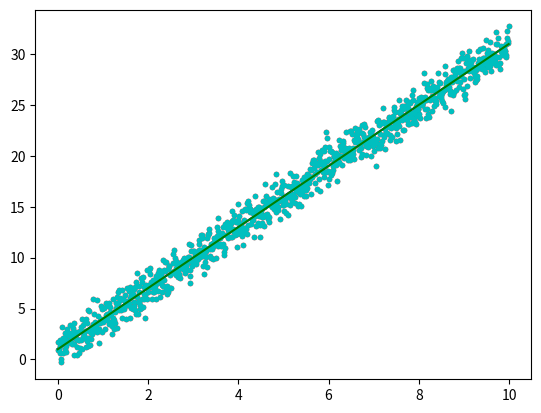

This figure's Python source:
########################################################################
# 2dplot2.py
# Author David
# matplotlib tutorial
########################################################################

import matplotlib.pyplot as plt
import numpy as np

x = np.arange(0.0, 10.0, 0.01)
y = 3.0 * x + 1.0
noise = np.random.normal(0.0, 1.0, len(x))


plt.plot(x, y + noise, 'r.')
plt.plot(x, y,  'b-')

plt.show()

plt.plot(x, y + noise, 'c.')
plt.plot(x, y,  'g-')

plt.show()